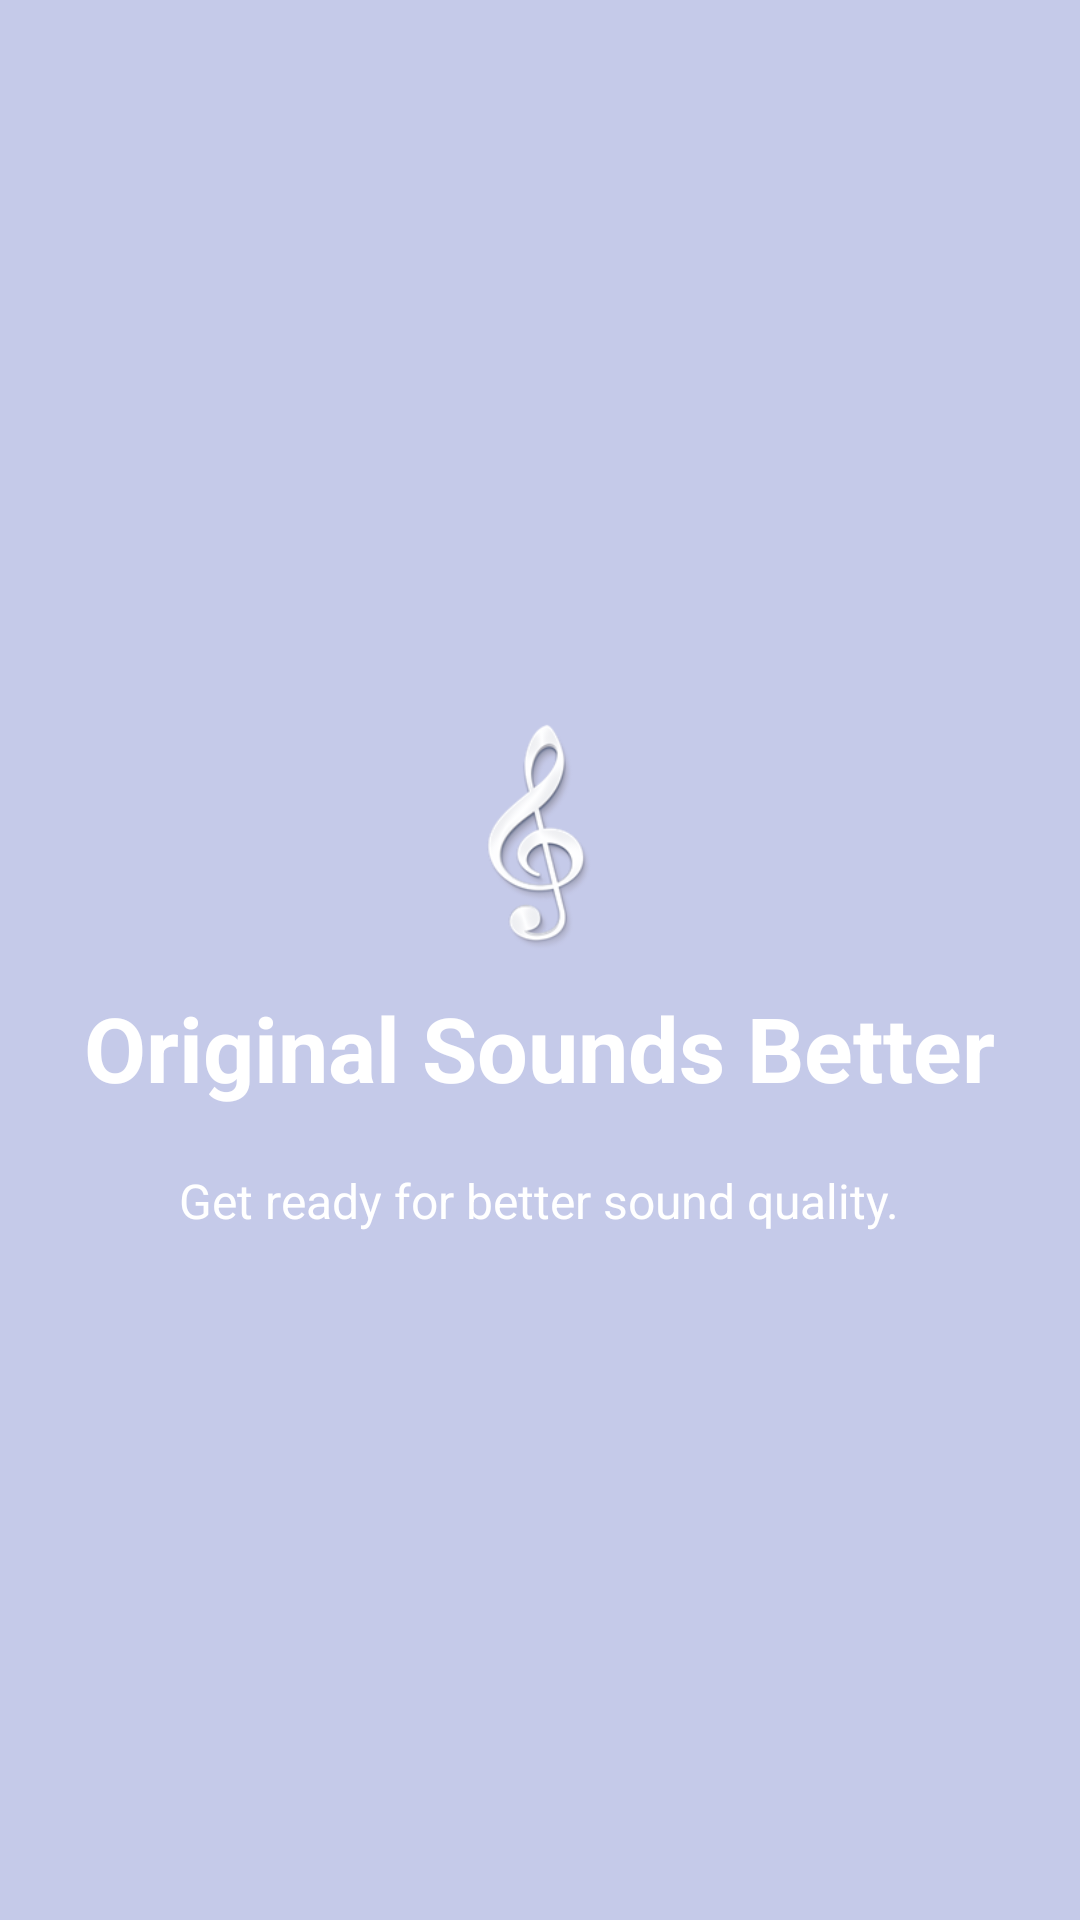

Reconstruct the res/layout file that produces this screen, plus the resources it refers to.
<!-- AndroidManifest.xml: application theme AppTheme -->
<!-- res/layout/welcome_side3.xml -->
<?xml version="1.0" encoding="utf-8"?>
<RelativeLayout xmlns:android="http://schemas.android.com/apk/res/android"
    android:layout_width="match_parent"
    android:layout_height="match_parent"
    android:background="@color/bg_screen3">

    <LinearLayout
        android:layout_width="wrap_content"
        android:layout_height="wrap_content"
        android:layout_centerInParent="true"
        android:gravity="center_horizontal"
        android:orientation="vertical">

        <ImageView
            android:layout_width="@dimen/img_width_height"
            android:layout_height="100dp"
            android:src="@drawable/mic" />

        <TextView
            android:layout_width="wrap_content"
            android:layout_height="wrap_content"
            android:text="Original Sounds Better"
            android:textColor="@android:color/white"
            android:textSize="@dimen/slide_title"
            android:textStyle="bold" />

        <TextView
            android:layout_width="wrap_content"
            android:layout_height="wrap_content"
            android:layout_marginTop="20dp"
            android:paddingLeft="@dimen/desc_padding"
            android:paddingRight="@dimen/desc_padding"
            android:text="Get ready for better sound quality."
            android:textAlignment="center"
            android:textColor="@android:color/white"
            android:textSize="@dimen/slide_desc" />

    </LinearLayout>

</RelativeLayout>
<!-- resources referenced by this layout -->
<resources>
  <color name="bg_screen3">#c5cae9</color>
  <dimen name="desc_padding">40dp</dimen>
  <dimen name="img_width_height">120dp</dimen>
  <dimen name="slide_desc">16dp</dimen>
  <dimen name="slide_title">30dp</dimen>
  <!-- drawable mic: png bitmap (drawable, 18963 bytes) -->
  <style name="AppTheme" parent="Theme.AppCompat.Light.DarkActionBar">
          
          <item name="colorPrimary">@color/colorPrimary</item>
          <item name="colorPrimaryDark">@color/black</item>
          <item name="colorAccent">@color/colorAccent</item>
      </style>
  <color name="colorPrimary">#000000</color>
  <color name="black">#0e0e0e</color>
  <color name="colorAccent">#FF4081</color>
</resources>
